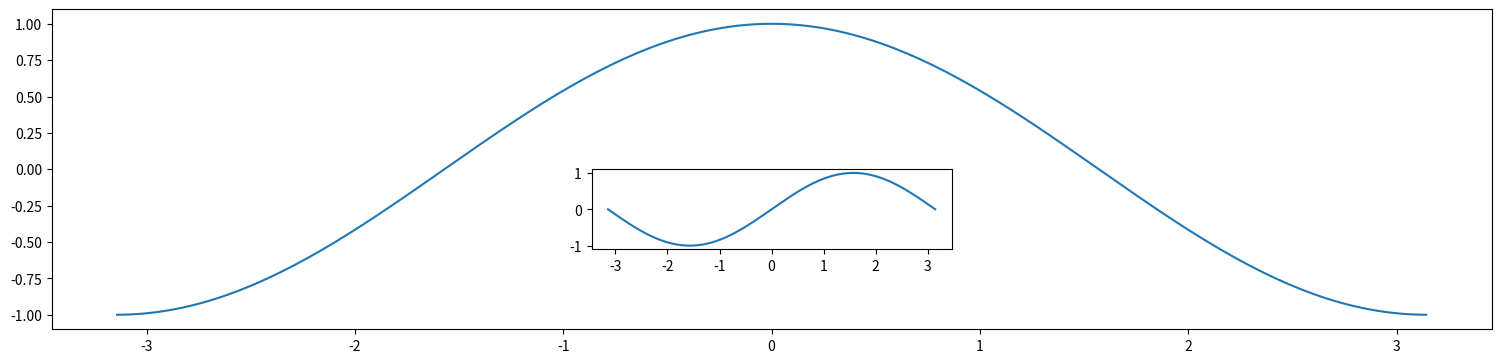

Write the Python code that produced this figure.
import matplotlib.pyplot as plt
import numpy as np

x = np.linspace(-np.pi,np.pi,200)
y1 = np.cos(x)
y2 = np.sin(x)

plt.figure(figsize=(18,4))

# 依照 [left, bottom, width, height] 設定百分比
plt.axes([.1, .1, .8, .8])
plt.plot(x,y1)

plt.axes([.4, .3, .2, .2])
plt.plot(x,y2)

plt.show()



